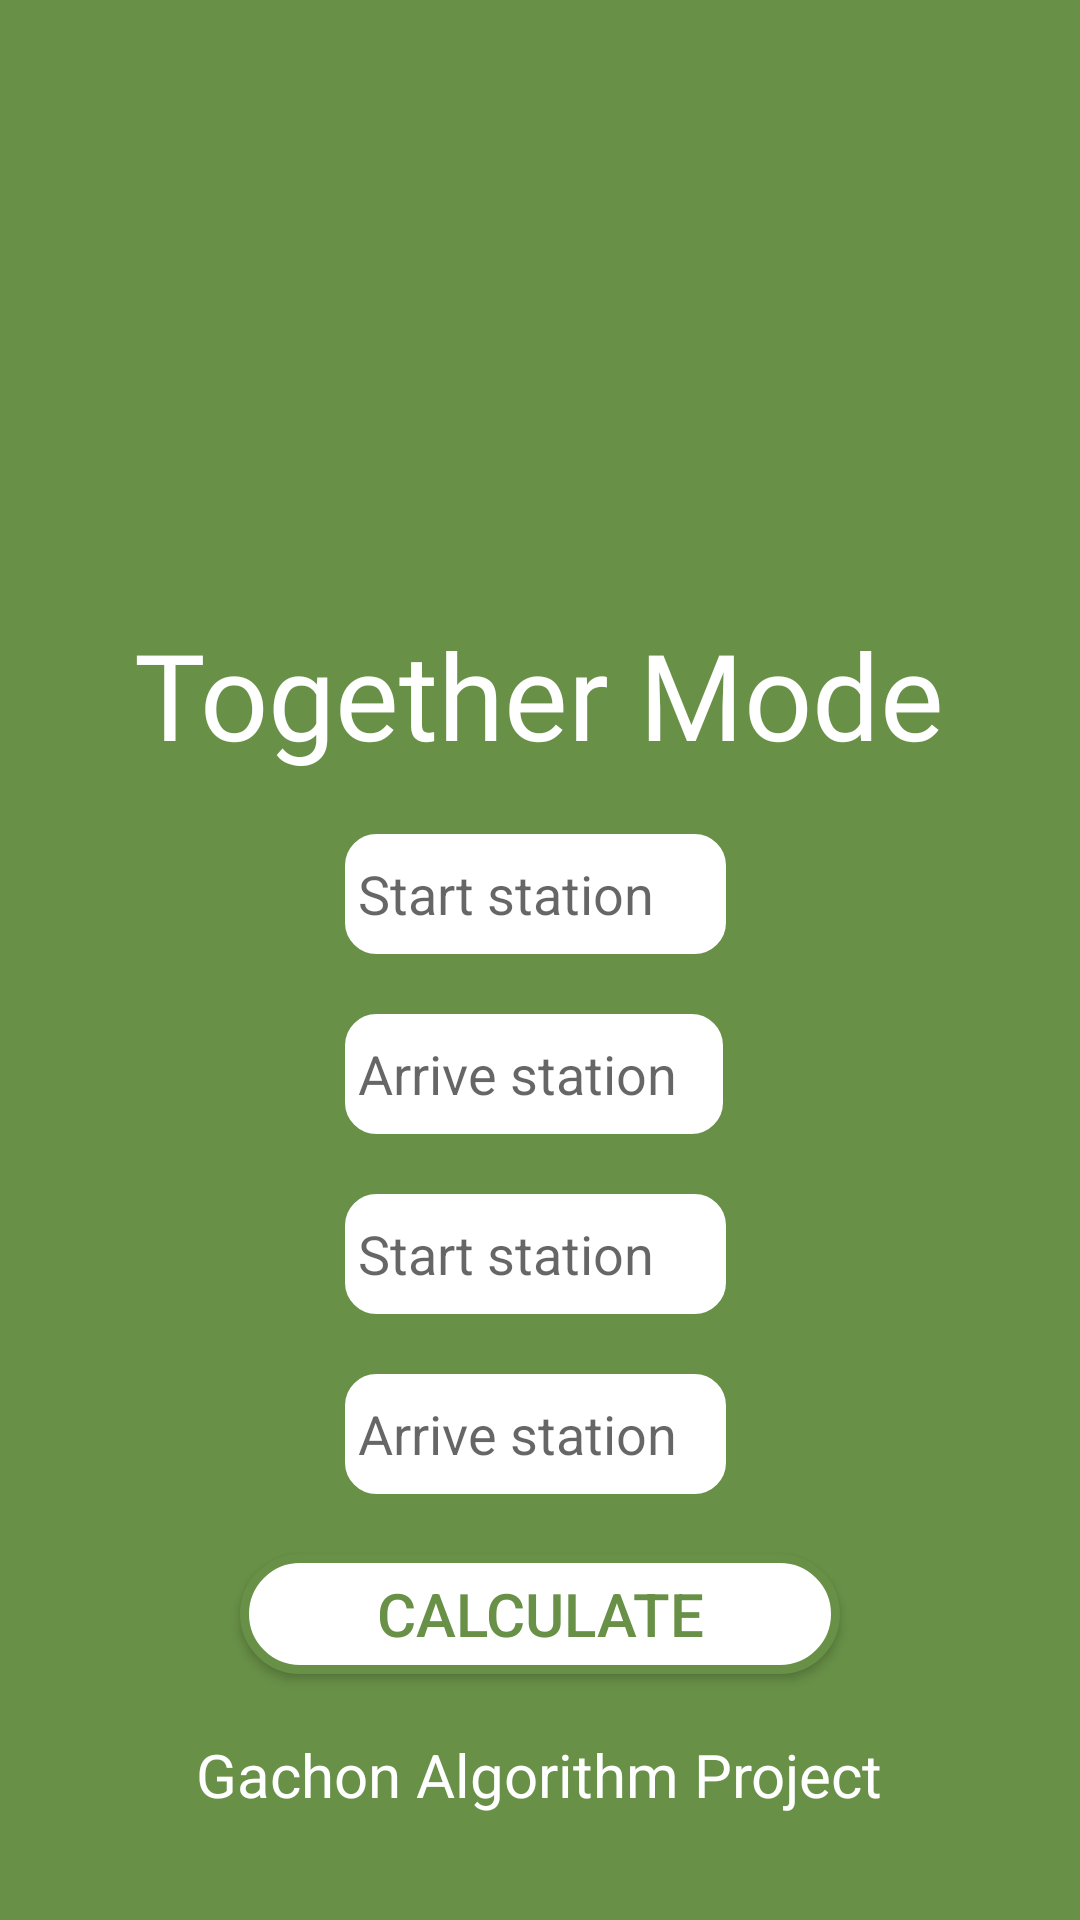

Layout XML and referenced resources for this Android screen:
<!-- AndroidManifest.xml: application theme Theme.Algorithmproject -->
<!-- res/layout/fragment_together_input.xml -->
<?xml version="1.0" encoding="utf-8"?>
<LinearLayout
    xmlns:android="http://schemas.android.com/apk/res/android"
    xmlns:app="http://schemas.android.com/apk/res-auto"
    xmlns:tools="http://schemas.android.com/tools"
    android:layout_width="match_parent"
    android:layout_height="match_parent"
    android:orientation="vertical"
    android:gravity="center"
    android:background="#689047"
    >
    
    <ImageView
        android:id="@+id/imageView"
        android:layout_width="150dp"
        android:layout_height="150dp"
        app:srcCompat="@drawable/ic_baseline_train_24"
        android:layout_margin="10dp"
        android:textAlignment="center"
        />

    <TextView
        android:id="@+id/Title"
        android:layout_width="wrap_content"
        android:layout_height="wrap_content"
        android:layout_margin="10dp"
        android:text="Together Mode"
        android:fontFamily="@font/bold"
        android:textColor="#FFFFFF"
        android:textSize="40sp"
        android:textAlignment="center"/>

    <LinearLayout
        android:layout_width="150dp"
        android:layout_height="120dp"
        android:gravity="left"
        android:orientation="vertical">

        <EditText
            android:id="@+id/start_station"
            android:layout_width="127dp"
            android:layout_height="40dp"
            android:layout_margin="10dp"
            android:background="@drawable/custom_input"
            android:drawablePadding="10dp"
            android:ems="10"
            android:hint=" Start station"
            android:inputType="textEmailAddress" />

        <EditText
            android:id="@+id/arrive_station"
            android:layout_width="126dp"
            android:layout_height="40dp"
            android:layout_margin="10dp"
            android:background="@drawable/custom_input"
            android:drawablePadding="10dp"
            android:ems="10"
            android:hint=" Arrive station"
            android:inputType="textEmailAddress" />
    </LinearLayout>

    <LinearLayout
        android:layout_width="150dp"
        android:layout_height="120dp"
        android:gravity="left"
        android:orientation="vertical"
        >

        <EditText
            android:id="@+id/start_station2"
            android:layout_width="127dp"
            android:layout_height="40dp"
            android:layout_margin="10dp"
            android:background="@drawable/custom_input"
            android:drawablePadding="10dp"
            android:ems="10"
            android:hint=" Start station"
            android:inputType="textEmailAddress" />

        <EditText
            android:id="@+id/arrive_station1"
            android:layout_width="127dp"
            android:layout_height="40dp"
            android:layout_margin="10dp"
            android:background="@drawable/custom_input"
            android:drawablePadding="10dp"
            android:ems="10"
            android:hint=" Arrive station"
            android:inputType="textEmailAddress" />
    </LinearLayout>

    <Button
        android:id="@+id/calculate_btn"
        android:layout_width="200dp"
        android:layout_height="40dp"
        android:background="@drawable/howto"
        android:text="Calculate"
        android:textColor="#689047"
        android:textSize="20sp"
        android:layout_margin="10dp"
        />


    <TextView
        android:id="@+id/under"
        android:layout_width="wrap_content"
        android:layout_height="wrap_content"
        android:layout_margin="10dp"
        android:text="Gachon Algorithm Project"
        android:textColor="#FFFFFF"
        android:textSize="20sp"
        android:textAlignment="center"/>





</LinearLayout>
<!-- resources referenced by this layout -->
<resources>
  <!-- drawable custom_input (drawable) -->
  <?xml version="1.0" encoding="utf-8"?>
  <selector xmlns:android="http://schemas.android.com/apk/res/android">
  
      <item android:state_enabled="true" android:state_focused="true">
          <shape android:shape="rectangle">
              <solid android:color="@android:color/white"/>
              <corners android:radius="10dp"/>
              <stroke android:color="#ff0000" android:width="1dp"/>
          </shape>
      </item>
  
      <item android:state_enabled="true" >
          <shape android:shape="rectangle">
              <solid android:color="@android:color/white"/>
              <corners android:radius="10dp"/>
              <stroke android:color="@android:color/white" android:width="1dp"/>
          </shape>
      </item>
  
  </selector>
  <!-- drawable howto (drawable-v24) -->
  <?xml version="1.0" encoding="utf-8"?>
  <shape xmlns:android="http://schemas.android.com/apk/res/android" android:shape="rectangle" >
      <corners
          android:radius="29dp"
          />
      <solid
          android:color="#FFFFFF"
          />
      <padding
          android:left="0dp"
          android:top="0dp"
          android:right="0dp"
          android:bottom="0dp"
          />
      <size
          android:width="270dp"
          android:height="60dp"
          />
      <stroke
          android:width="3dp"
          android:color="#689047"
          />
  </shape>
  <style name="Theme.Algorithmproject" parent="Theme.AppCompat.DayNight.DarkActionBar">
          
          <item name="colorPrimary">#689047</item>
          <item name="colorPrimaryVariant">#689047</item>
          <item name="colorOnPrimary">@color/white</item>
          
          <item name="colorSecondary">@color/teal_200</item>
          <item name="colorSecondaryVariant">@color/teal_700</item>
          <item name="colorOnSecondary">@color/black</item>
          
          <item name="android:statusBarColor">?attr/colorPrimaryVariant</item>
          
      </style>
  <!-- not gathered from this repository: default colours our renderer supplied (Android Studio template values) -->
  <color name="teal_200">#FF03DAC5</color>
  <color name="teal_700">#FF018786</color>
  <color name="black">#FF000000</color>
  <color name="white">#FFFFFFFF</color>
</resources>
